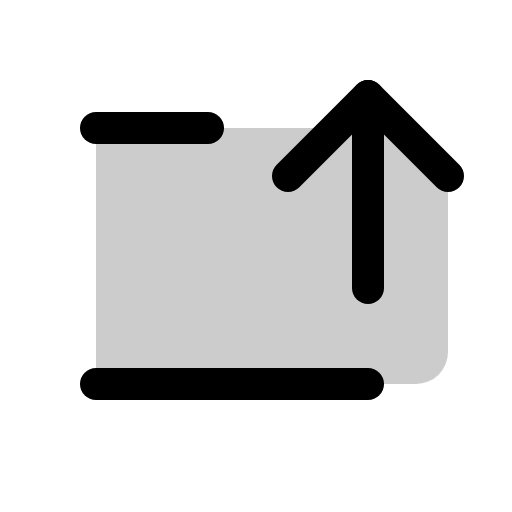
t = 0.00 s
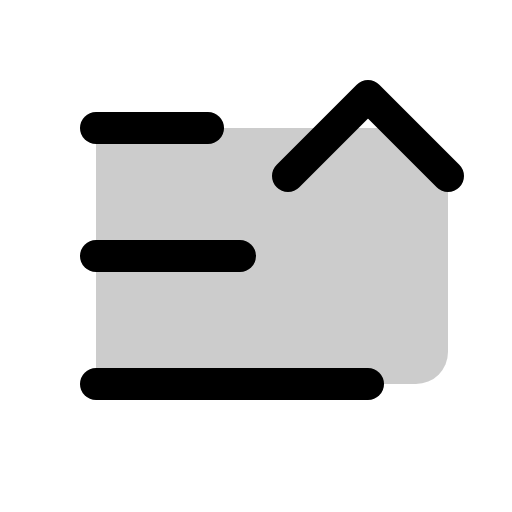
t = 1.20 s
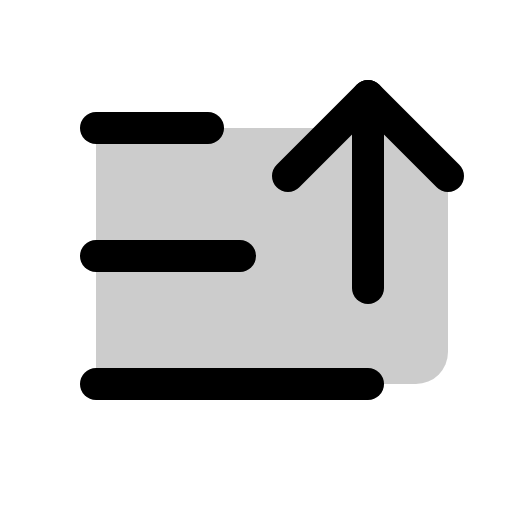
t = 1.58 s
t = 1.95 s: frame unchanged from t = 1.58 s, image omitted
t = 2.70 s: frame unchanged from t = 1.58 s, image omitted
t = 3.45 s: frame unchanged from t = 1.58 s, image omitted

The animated SVG that drew these frames (rendered in a browser with its animation timeline set to each time). Animation: 1 CSS @keyframes rule; one cycle of 4.20 s, repeats indefinitely.

<svg xmlns="http://www.w3.org/2000/svg" viewBox="0 0 256 256">
  <style>
    .draw-line {
      stroke-dasharray: 2000;
      stroke-dashoffset: 0;
    }
    svg:hover .draw-line {
      animation: phosphor-draw-in 3s ease-in-out infinite alternate;
    }
    @keyframes phosphor-draw-in {
      0%   { stroke-dashoffset: 2000; }
      50%  { stroke-dashoffset: 0; }
      100% { stroke-dashoffset: 0; }
    }
  </style><rect width="256" height="256" fill="none"/><line x1="48" y1="128" x2="120" y2="128" stroke="currentColor" stroke-linecap="round" stroke-linejoin="round" stroke-width="16" class="draw-line" pathLength="1" style="animation-delay: 0s"/><line x1="48" y1="64" x2="104" y2="64" stroke="currentColor" stroke-linecap="round" stroke-linejoin="round" stroke-width="16" class="draw-line" pathLength="1" style="animation-delay: 0.3s"/><line x1="48" y1="192" x2="184" y2="192" stroke="currentColor" stroke-linecap="round" stroke-linejoin="round" stroke-width="16" class="draw-line" pathLength="1" style="animation-delay: 0.6s"/><polyline points="144 88 184 48 224 88" fill="none" stroke="currentColor" stroke-linecap="round" stroke-linejoin="round" stroke-width="16" class="draw-line" pathLength="1" style="animation-delay: 0.9s"/><path d="M48,64V192H208a16,16,0,0,0,16-16V88L200,64Z" opacity="0.2"/><line x1="184" y1="48" x2="184" y2="144" fill="none" stroke="currentColor" stroke-linecap="round" stroke-linejoin="round" stroke-width="16" class="draw-line" pathLength="1" style="animation-delay: 1.2s"/></svg>
